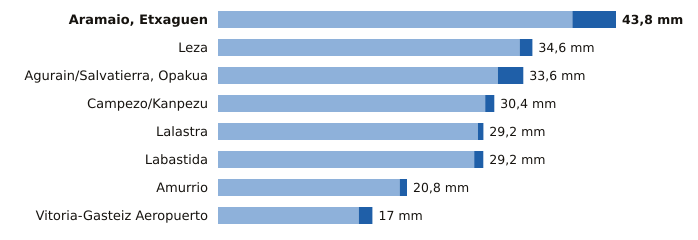

The file beside this chart, header and first rows:
estacion, provincia, indicativo, mm_6_dias_anteriores, mm_hoy, mm_7_dias, horas_de_hoy
Aramaio, Etxaguen, Álava, 1044X, 39.0, 4.8, 43.8, 12
Leza, Álava, 9145X, 33.2, 1.4, 34.6, 12
Agurain/Salvatierra, Opakua, Álava, 9073X, 30.8, 2.8, 33.6, 12
Campezo/Kanpezu, Álava, 9178X, 29.4, 1.0, 30.4, 12
Lalastra, Álava, 9060X, 28.6, 0.6, 29.2, 12
Labastida, Álava, 9122I, 28.2, 1.0, 29.2, 12
Amurrio, Álava, 1060X, 20.0, 0.8, 20.8, 12
Vitoria-Gasteiz Aeropuerto, Álava, 9091R, 15.5, 1.5, 17.0, 12
